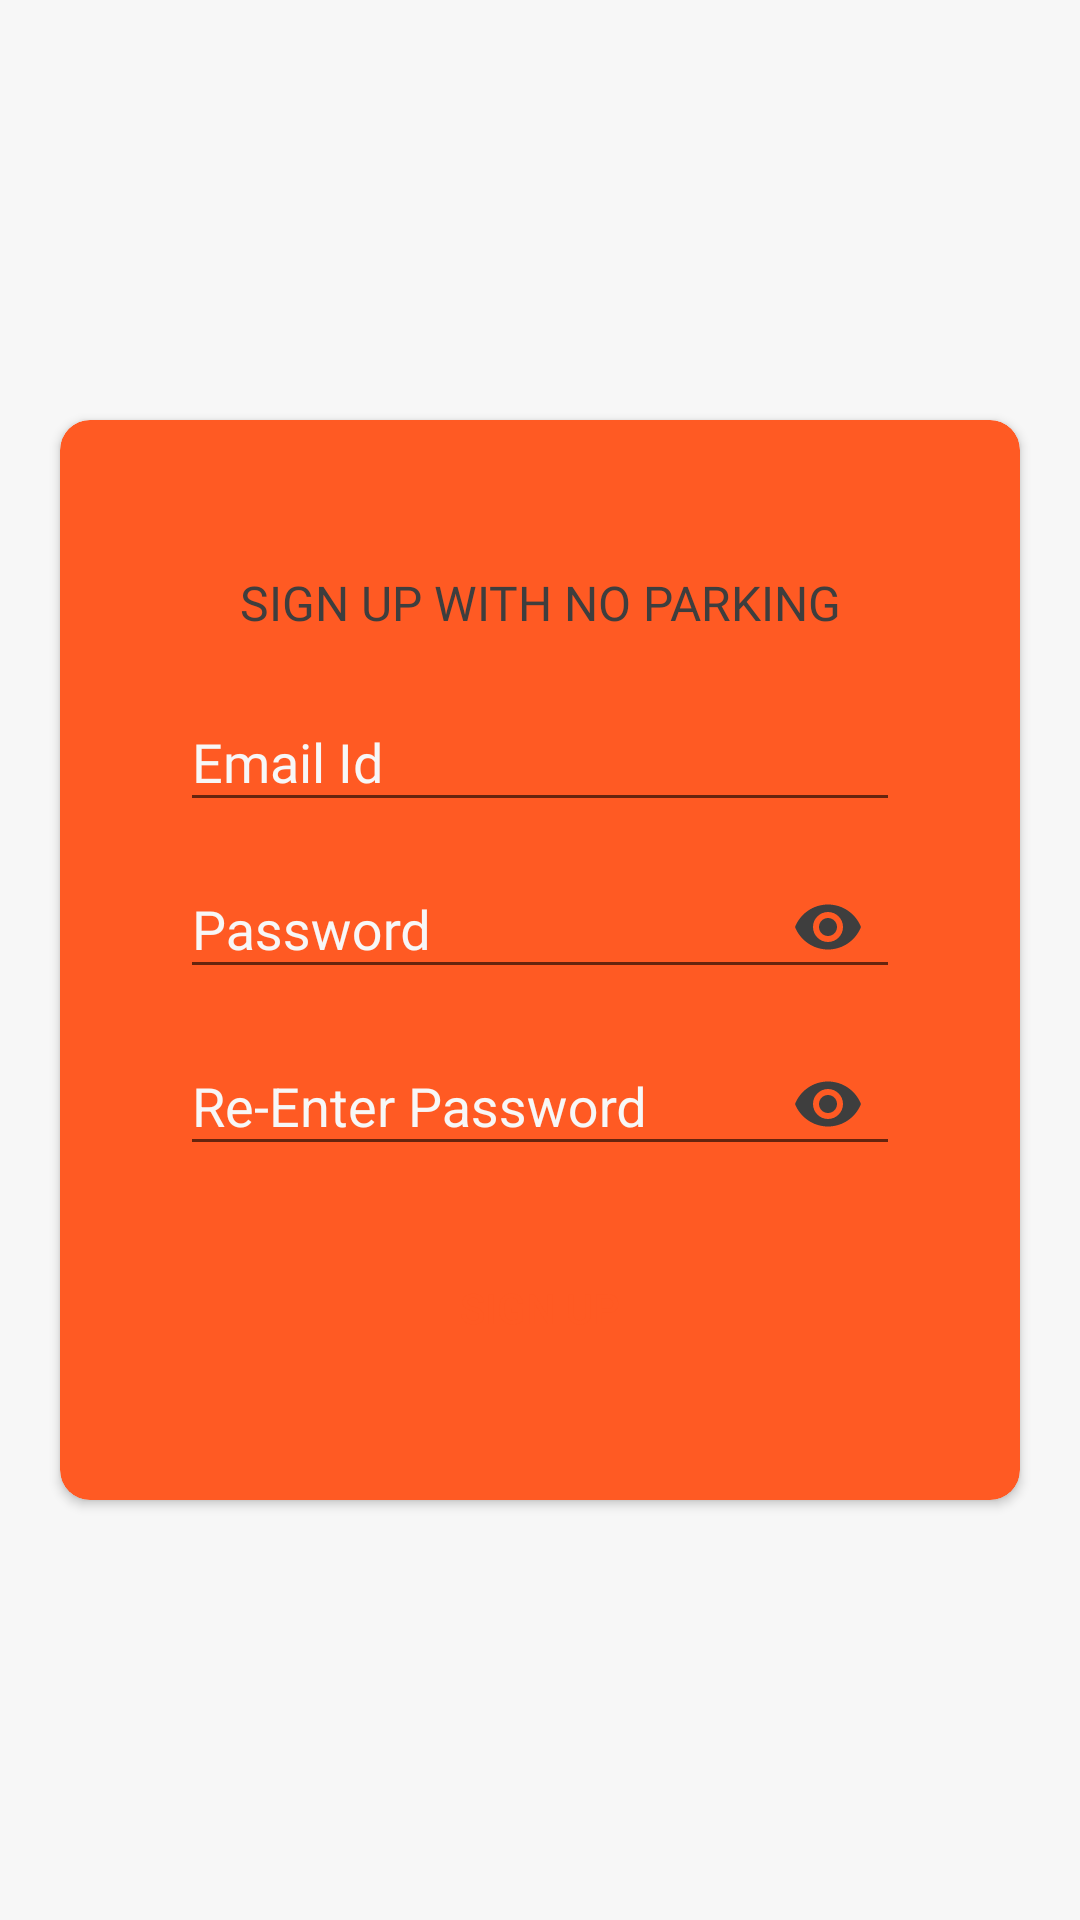

The Android layout XML behind this screen, and the referenced resources:
<!-- AndroidManifest.xml: application theme AppTheme -->
<!-- res/layout/activity_sign_up.xml -->
<?xml version="1.0" encoding="utf-8"?>
<RelativeLayout xmlns:android="http://schemas.android.com/apk/res/android"
    xmlns:app="http://schemas.android.com/apk/res-auto"
    xmlns:tools="http://schemas.android.com/tools"
    android:layout_width="match_parent"
    android:layout_height="match_parent"
    android:background="@color/white"
    android:gravity="center"
    tools:context=".SignUpActivity">


    <android.support.v7.widget.CardView
        android:layout_width="match_parent"
        android:layout_height="wrap_content"
        android:layout_alignParentEnd="true"
        app:cardCornerRadius="10dp"
        android:layout_margin="20dp"
        app:cardBackgroundColor="@color/orange"
        android:layout_alignParentTop="true">

        <LinearLayout
            android:layout_width="match_parent"
            android:layout_height="match_parent"
            android:layout_margin="5dp"
            android:gravity="center"
            android:orientation="vertical"
            android:padding="35dp">

            <TextView
                android:layout_width="match_parent"
                android:gravity="center"
                android:textSize="16dp"
                android:layout_margin="10dp"
                android:fontFamily="@font/nunito_bold"
                android:textColor="@color/gray"
                android:layout_height="wrap_content"
                android:textAllCaps="true"
                android:text="Sign Up with No Parking"/>


            <android.support.design.widget.TextInputLayout
                android:id="@+id/signin_email_layout"
                android:layout_width="match_parent"
                android:textColorHint="@color/white"
                android:layout_height="wrap_content">

                <android.support.design.widget.TextInputEditText
                    android:id="@+id/sign_in_email_id"
                    android:layout_width="match_parent"
                    android:layout_height="wrap_content"
                    android:fontFamily="@font/nunito"
                    android:textColor="@color/gray"
                    android:textColorHint="@color/white"
                    android:hint="Email Id"
                    android:inputType="textEmailAddress" />
            </android.support.design.widget.TextInputLayout>

            <android.support.design.widget.TextInputLayout
                android:id="@+id/login_password_layout"
                android:layout_width="match_parent"
                android:layout_height="wrap_content"
                android:textColorHint="@color/white"
                android:layout_below="@id/signin_email_layout"
                app:passwordToggleEnabled="true"
                app:passwordToggleTint="@color/gray">

                <android.support.design.widget.TextInputEditText
                    android:id="@+id/sign_in_passwowrd_id"
                    android:layout_width="match_parent"
                    android:layout_height="wrap_content"
                    android:fontFamily="@font/nunito"
                    android:textColor="@color/gray"
                    android:textColorHint="@color/white"
                    android:hint="Password"
                    android:inputType="textPassword" />
            </android.support.design.widget.TextInputLayout>


            <android.support.design.widget.TextInputLayout
                android:layout_width="match_parent"
                android:layout_height="wrap_content"
                android:layout_below="@+id/login_password_layout"
                app:passwordToggleEnabled="true"
                android:textColorHint="@color/white"
                app:passwordToggleTint="@color/gray">

                <android.support.design.widget.TextInputEditText
                    android:id="@+id/sign_in_renter_paswrd_id"
                    android:layout_width="match_parent"
                    android:layout_height="wrap_content"
                    android:hint="Re-Enter Password"
                    android:textColor="@color/gray"
                    android:textColorHint="@color/white"
                    android:inputType="textPassword" />
            </android.support.design.widget.TextInputLayout>

            <Button
                android:id="@+id/sign_up_button"
                android:layout_width="200dp"
                android:layout_marginTop="20dp"
                android:layout_height="wrap_content"
                android:background="@drawable/button_background"
                android:text="Sign Up"
                android:textColor="@color/orange" />


        </LinearLayout>
    </android.support.v7.widget.CardView>

</RelativeLayout>
<!-- resources referenced by this layout -->
<resources>
  <color name="gray">#FF3E3E3E</color>
  <color name="orange">#ff5a23</color>
  <color name="white">#F7F7F7</color>
  <style name="AppTheme" parent="Theme.AppCompat.Light">
          
          <item name="colorPrimary">@color/colorPrimary</item>
          <item name="colorPrimaryDark">@color/colorPrimaryDark</item>
          <item name="colorAccent">@color/colorAccent</item>
          <item name="android:windowActivityTransitions">true</item>
      </style>
  <color name="colorPrimary">#ff5722</color>
  <color name="colorPrimaryDark">#f4511e</color>
  <color name="colorAccent">#FF3E3E3E</color>
</resources>
